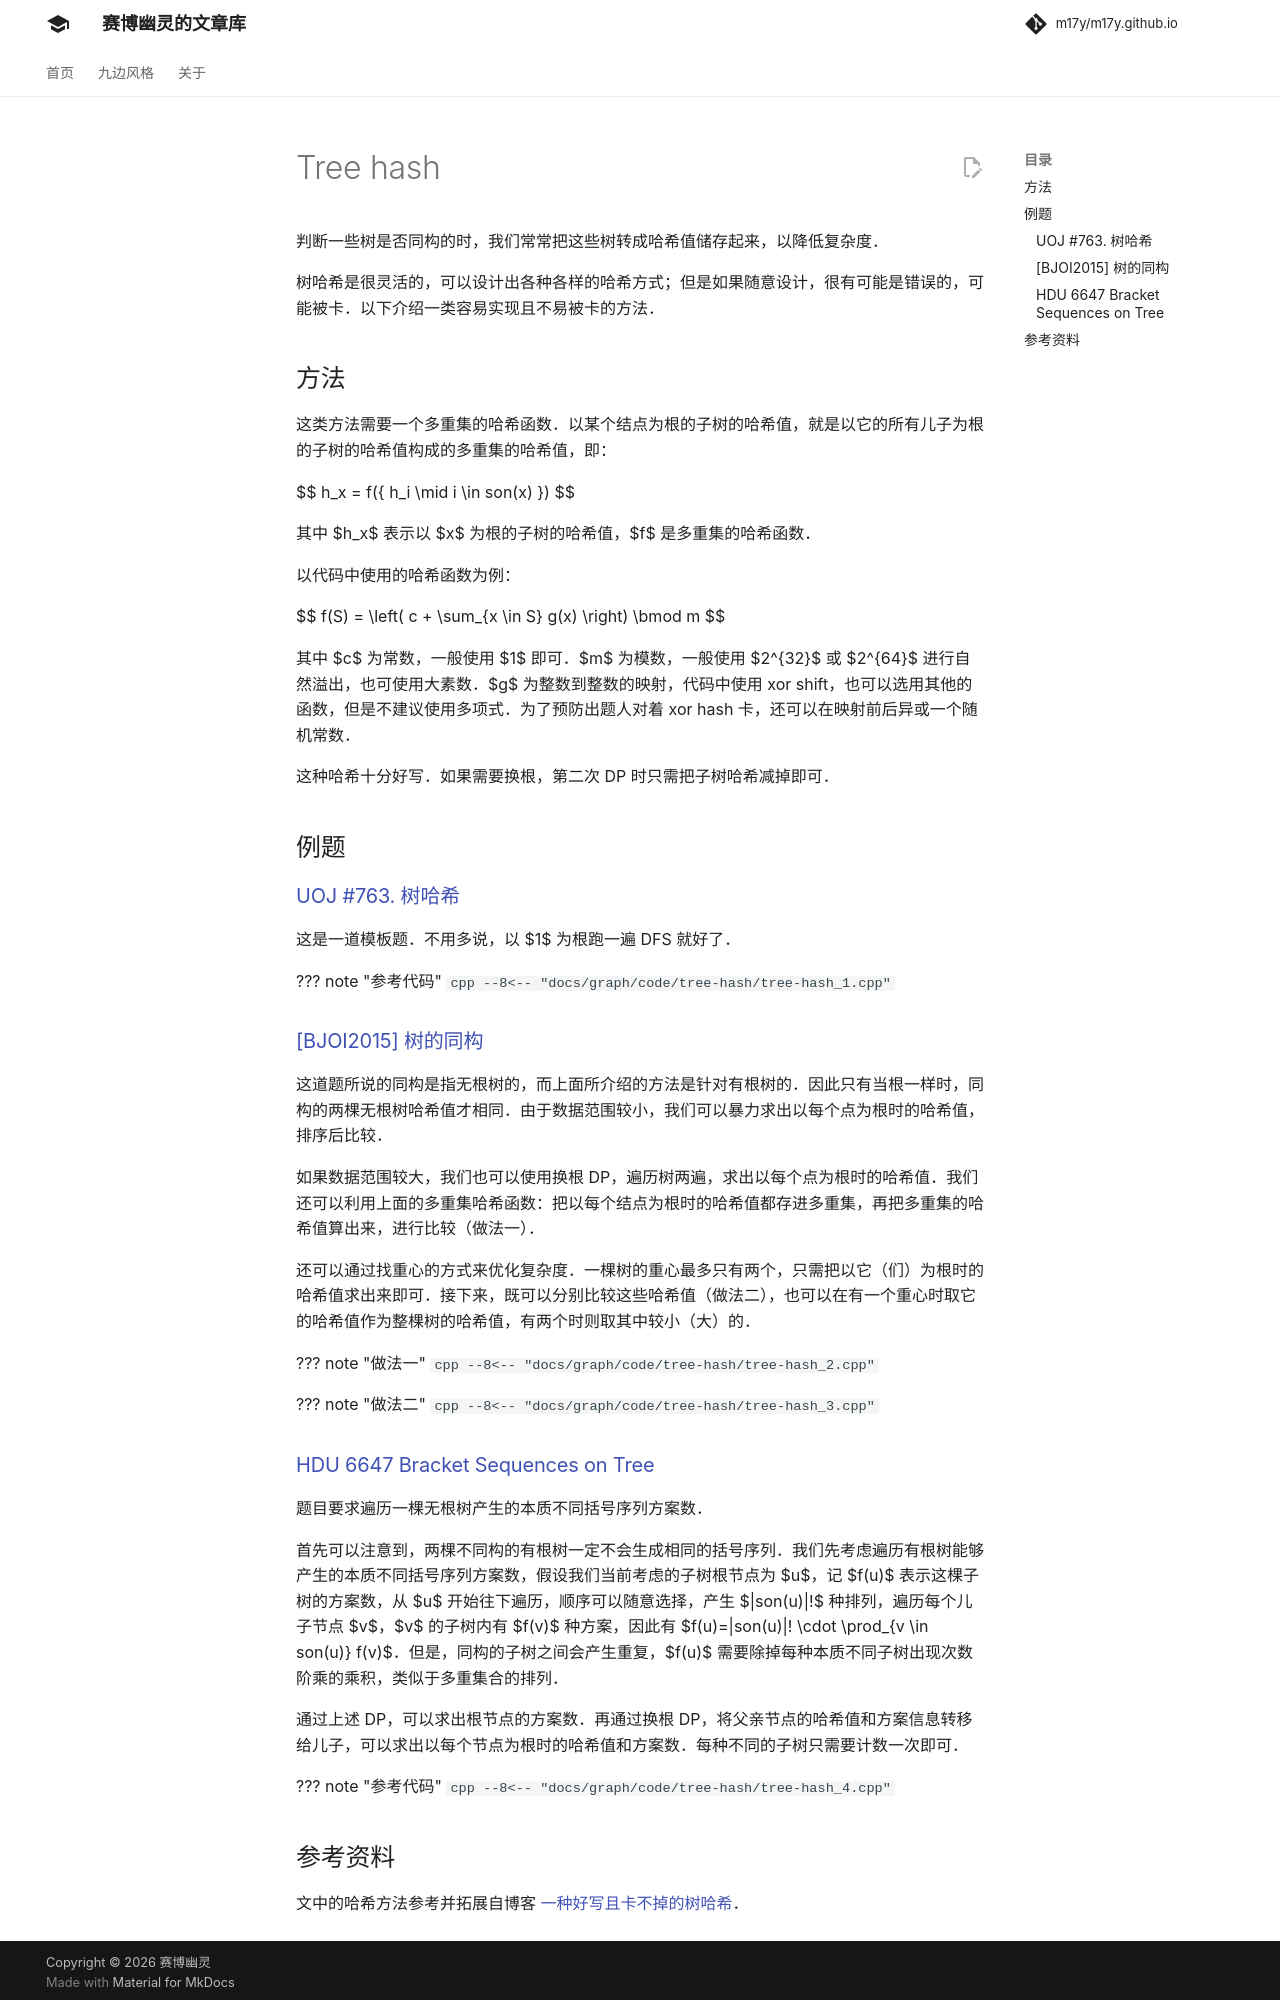

repository: m17y/m17y.github.io · page: graph/tree-hash/index.html · generator: mkdocs

判断一些树是否同构的时，我们常常把这些树转成哈希值储存起来，以降低复杂度。

树哈希是很灵活的，可以设计出各种各样的哈希方式；但是如果随意设计，很有可能是错误的，可能被卡。以下介绍一类容易实现且不易被卡的方法。

## 方法

这类方法需要一个多重集的哈希函数。以某个结点为根的子树的哈希值，就是以它的所有儿子为根的子树的哈希值构成的多重集的哈希值，即：

$$
h_x = f(\{ h_i \mid i \in son(x) \})
$$

其中 $h_x$ 表示以 $x$ 为根的子树的哈希值，$f$ 是多重集的哈希函数。

以代码中使用的哈希函数为例：

$$
f(S) = \left( c + \sum_{x \in S} g(x) \right) \bmod m
$$

其中 $c$ 为常数，一般使用 $1$ 即可。$m$ 为模数，一般使用 $2^{32}$ 或 $2^{64}$ 进行自然溢出，也可使用大素数。$g$ 为整数到整数的映射，代码中使用 xor shift，也可以选用其他的函数，但是不建议使用多项式。为了预防出题人对着 xor hash 卡，还可以在映射前后异或一个随机常数。

这种哈希十分好写。如果需要换根，第二次 DP 时只需把子树哈希减掉即可。

## 例题

### [UOJ #763. 树哈希](https://uoj.ac/problem/763)

这是一道模板题。不用多说，以 $1$ 为根跑一遍 DFS 就好了。

??? "参考代码"
    ```cpp
    --8<-- "docs/graph/code/tree-hash/tree-hash_1.cpp"
    ```

### [\[BJOI2015\] 树的同构](https://www.luogu.com.cn/problem/P5043)

这道题所说的同构是指无根树的，而上面所介绍的方法是针对有根树的。因此只有当根一样时，同构的两棵无根树哈希值才相同。由于数据范围较小，我们可以暴力求出以每个点为根时的哈希值，排序后比较。

如果数据范围较大，我们也可以使用换根 DP，遍历树两遍，求出以每个点为根时的哈希值。我们还可以利用上面的多重集哈希函数：把以每个结点为根时的哈希值都存进多重集，再把多重集的哈希值算出来，进行比较（做法一）。

还可以通过找重心的方式来优化复杂度。一棵树的重心最多只有两个，只需把以它（们）为根时的哈希值求出来即可。接下来，既可以分别比较这些哈希值（做法二），也可以在有一个重心时取它的哈希值作为整棵树的哈希值，有两个时则取其中较小（大）的。

??? "做法一"
    ```cpp
    --8<-- "docs/graph/code/tree-hash/tree-hash_2.cpp"
    ```

??? "做法二"
    ```cpp
    --8<-- "docs/graph/code/tree-hash/tree-hash_3.cpp"
    ```

### [HDU 6647 Bracket Sequences on Tree](https://acm.hdu.edu.cn/showproblem.php?pid=6647)

题目要求遍历一棵无根树产生的本质不同括号序列方案数。

首先可以注意到，两棵不同构的有根树一定不会生成相同的括号序列。我们先考虑遍历有根树能够产生的本质不同括号序列方案数，假设我们当前考虑的子树根节点为 $u$，记 $f(u)$ 表示这棵子树的方案数，从 $u$ 开始往下遍历，顺序可以随意选择，产生 $|son(u)|!$ 种排列，遍历每个儿子节点 $v$，$v$ 的子树内有 $f(v)$ 种方案，因此有 $f(u)=|son(u)|! \cdot \prod_{v \in son(u)} f(v)$。但是，同构的子树之间会产生重复，$f(u)$ 需要除掉每种本质不同子树出现次数阶乘的乘积，类似于多重集合的排列。

通过上述 DP，可以求出根节点的方案数。再通过换根 DP，将父亲节点的哈希值和方案信息转移给儿子，可以求出以每个节点为根时的哈希值和方案数。每种不同的子树只需要计数一次即可。

??? "参考代码"
    ```cpp
    --8<-- "docs/graph/code/tree-hash/tree-hash_4.cpp"
    ```
